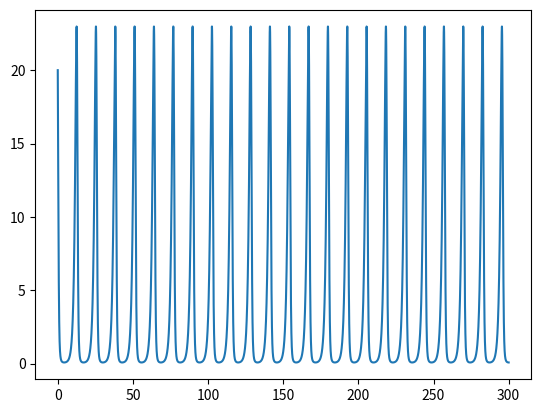
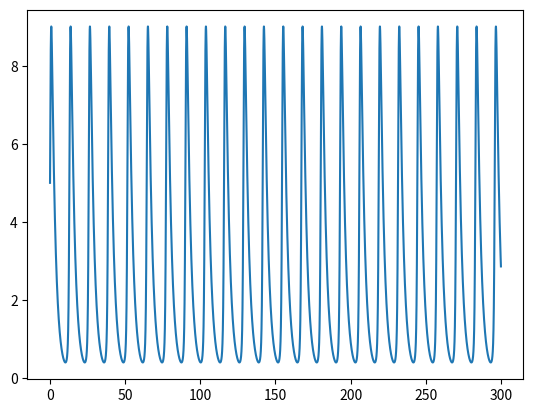
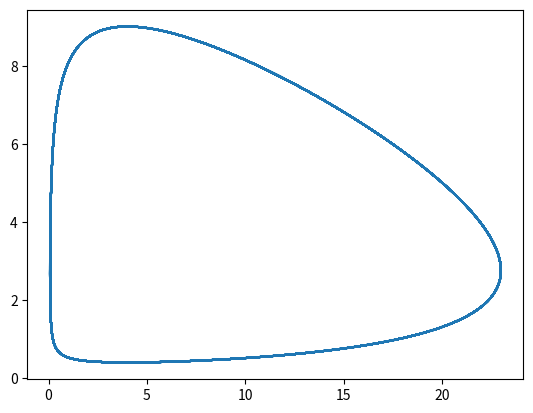

Write the Python code that produced these figures, in order.
# -*- coding: utf-8 -*-
"""
Created on Mon Jun  6 17:20:42 2022

[redacted]
"""


import numpy as np
import matplotlib.pyplot as plt
import pylab as pl

def RK4 (f,x0,t):
    
    
    
    # Runge- Kutta method 
    
  dt= t[1] - t[0]  # ste size 
  nt = t.size  # array size 
  nx  = x0.size  # array size 
  x = np.zeros ((nx,nt))  # zeros array 
  x[:,0] = x0   # Initial condition 
    
    # Starting method
    
  for k in range (nt - 1):

# Define the method 
        k1 = dt*f( t[k], x[:,k] )
        k2 = dt*f( t[k] + dt/2, x[:, k] + k1/2 )
        k3 = dt*f( t[k] + dt/2, x[:, k] + k2/2 ) 
        k4 = dt*f( t[k] + dt, x[:, k] + k3 )

# Adding temrs 
        dx = (k1+2*k2+2*k3+k4)/6
 
 # Compute next value 
        x[:,k+1] = x[:,k] + dx
 
 # Return the array 
  return x

def Lotk(x,t):
    alpha=1.1
    beta=0.4
    gamma=0.4
    delta=0.1
    
    xdot=np.zeros(2)
    
    xdot[0]=alpha*x[0]-beta*x[0]*x[1]
    xdot[1]=delta*x[0]*x[1]-gamma*x[1]

    return xdot

h=0.01
x10=20
x20=5
t=np.arange(0,300+h,h)
x0=np.array([x10,x20])


#function


f=lambda t,x: Lotk(x, t)

X=RK4(f, x0, t)  
plt.figure(1)
plt.plot(t,X[0,:])
plt.figure(2)
plt.plot(t,X[1,:])  
plt.figure(3)
plt.plot(X[0,:],X[1,:])
